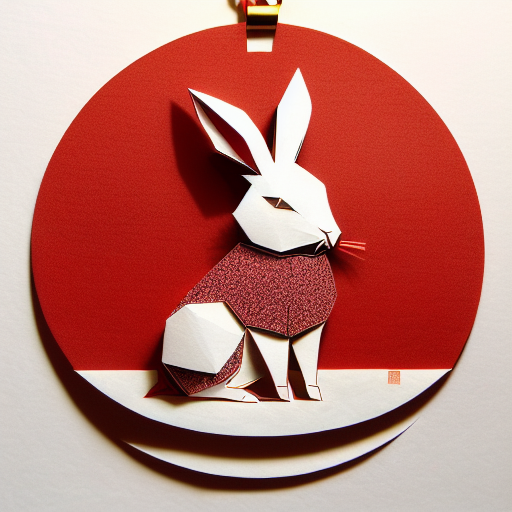
Generation parameters embedded in this image by AUTOMATIC1111 Stable Diffusion web UI or a fork of it (Forge, ...) (PNG 'parameters' text chunk):
(((masterpiece))), best quality,
((Chinese paper-cut art of a cute rabbit)), ((Chinese paper-cut)), ((complicated paper-cut with many paper layers)), ((every paper layer with shadows)), (round red paper background), single color on each paper layer, front light, (detailed accurate rabbit face), ancient Chinese copper coins as small pendant on background, three-dimensional
Negative prompt: ((blurry)), watermark, signature, text, weird face, human hands, human fingers
Steps: 32, Sampler: Euler a, CFG scale: 9.5, Seed: 1481717984, Size: 512x512, Model hash: bb725eaf2e, Model: protogenV22Anime_22